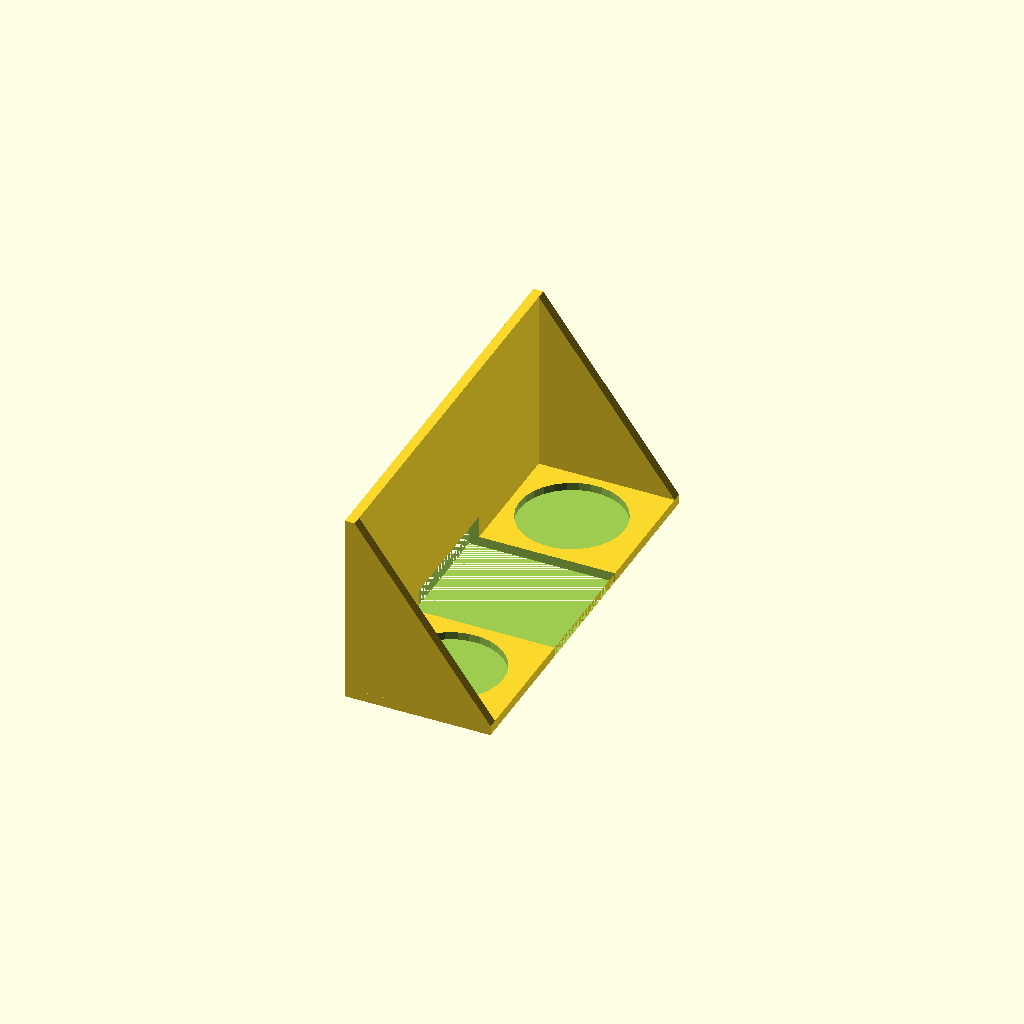
Cell 1 — every parameter at its default value.
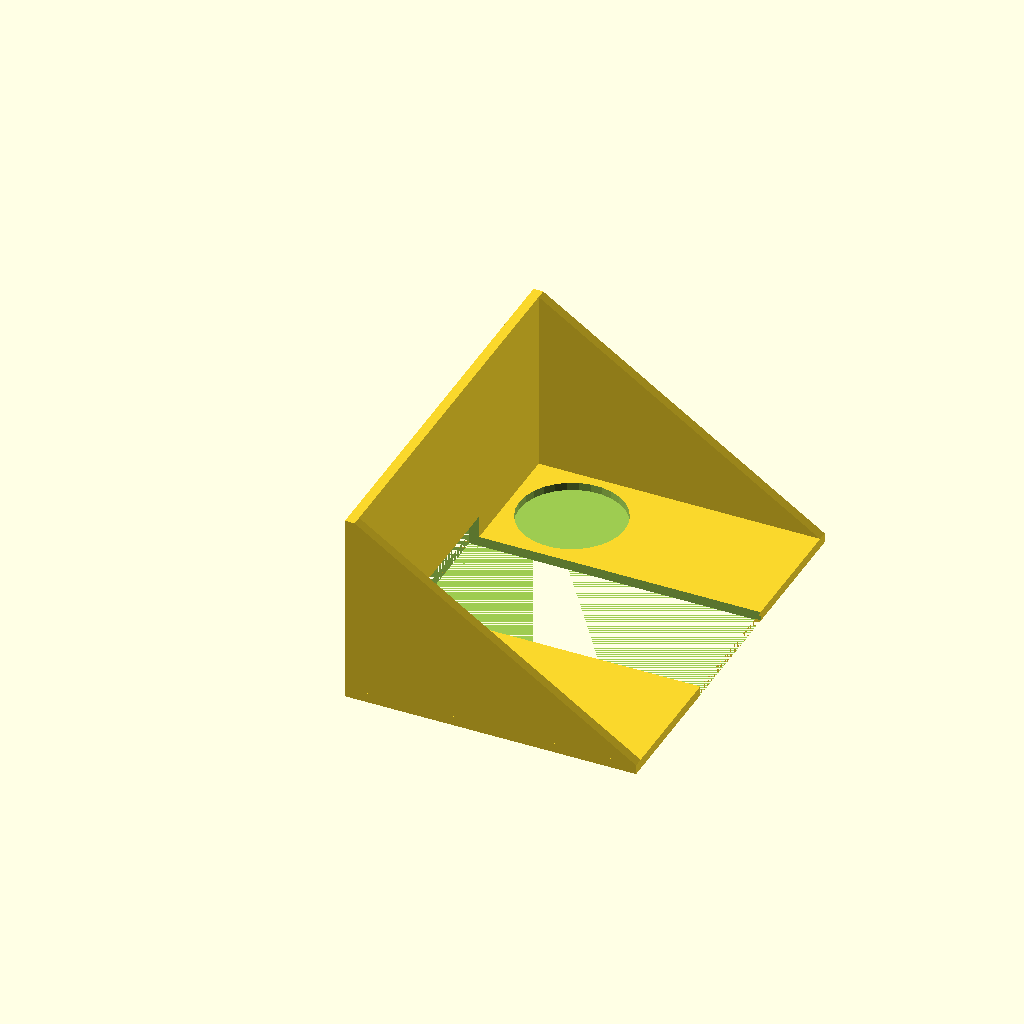
Cell 2: dim_x = 90 (everything else at default).
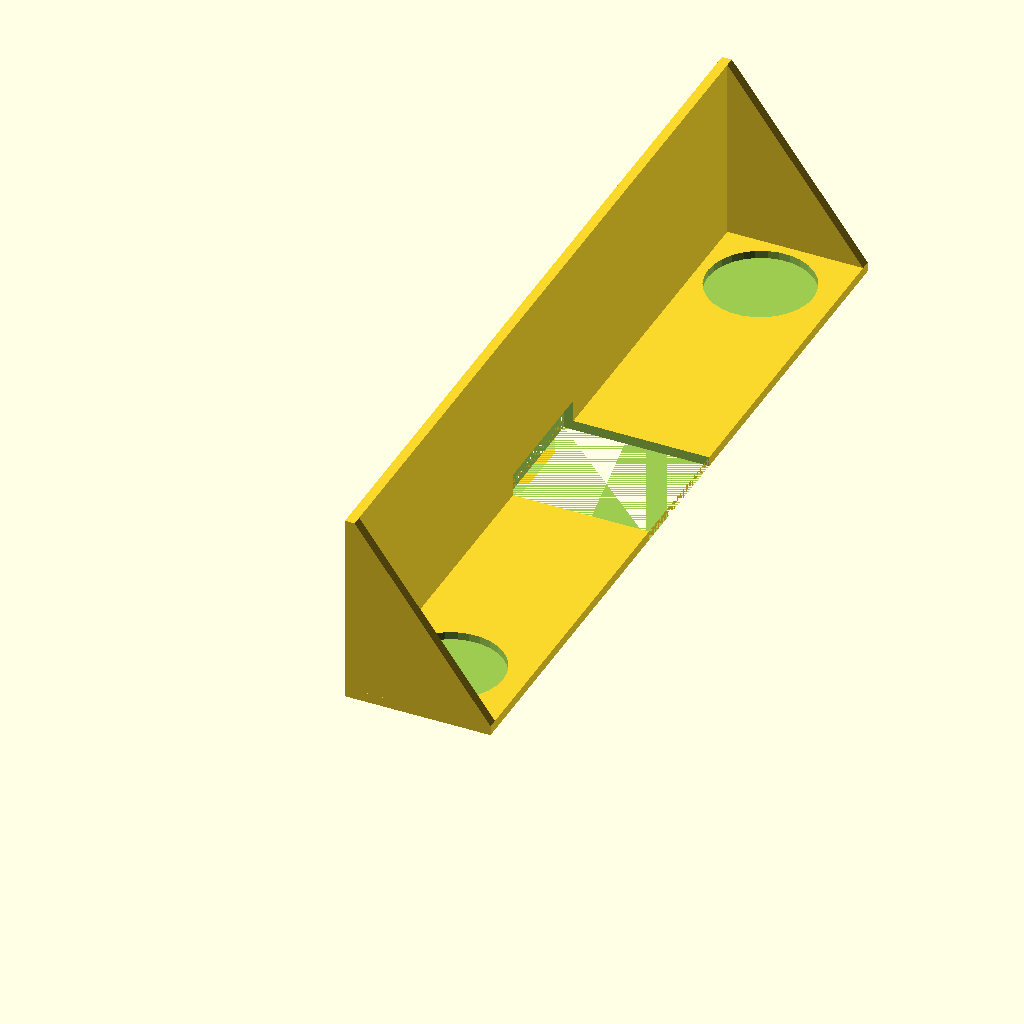
Cell 3: dim_y = 250 (everything else at default).
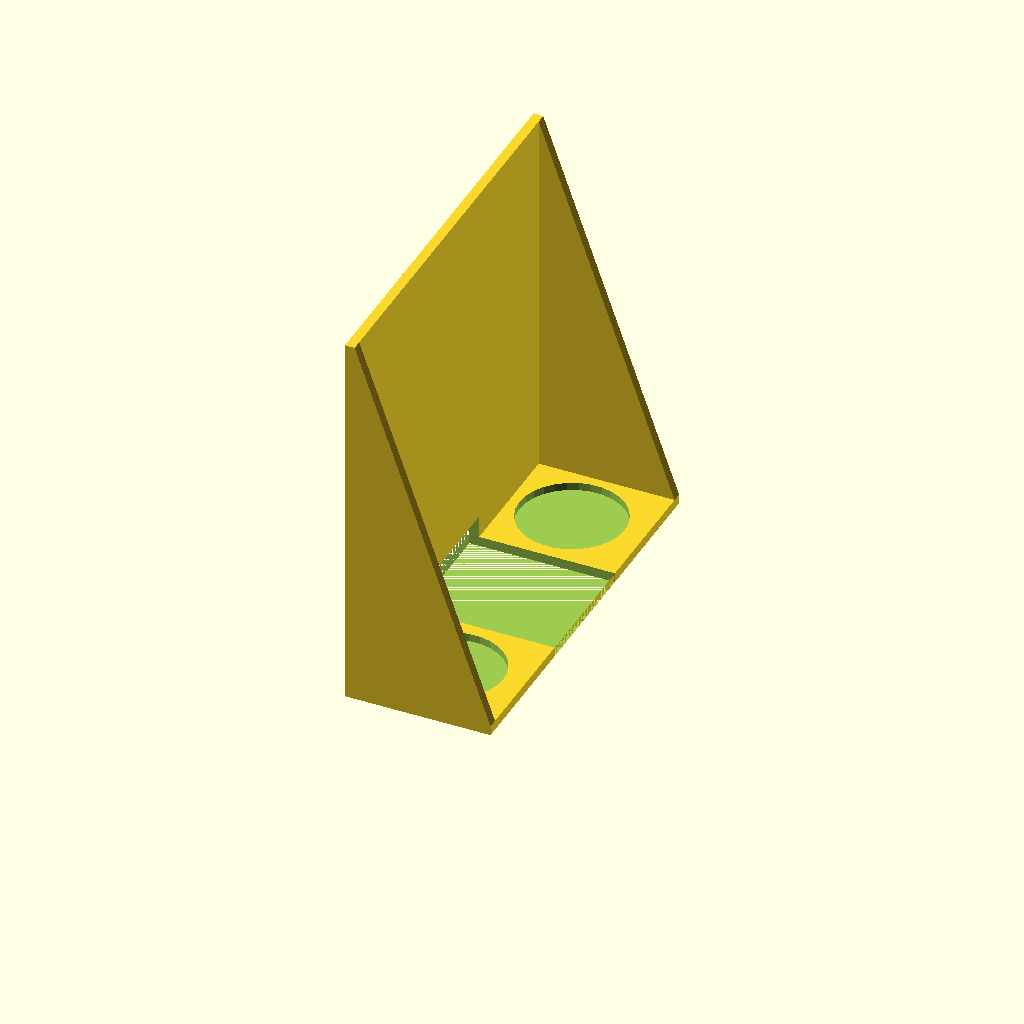
Cell 4: the same model with dim_z = 120.
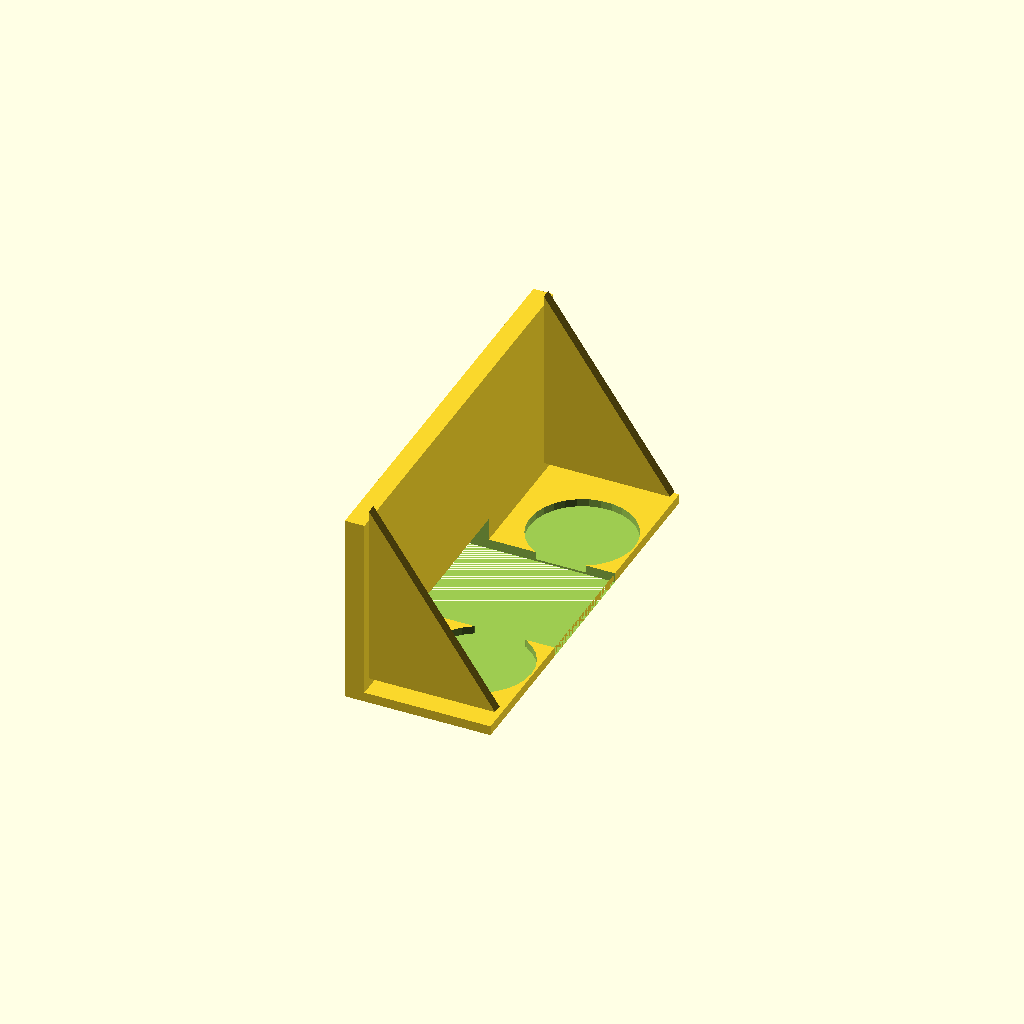
Cell 5: the same model with wall_thick = 6.
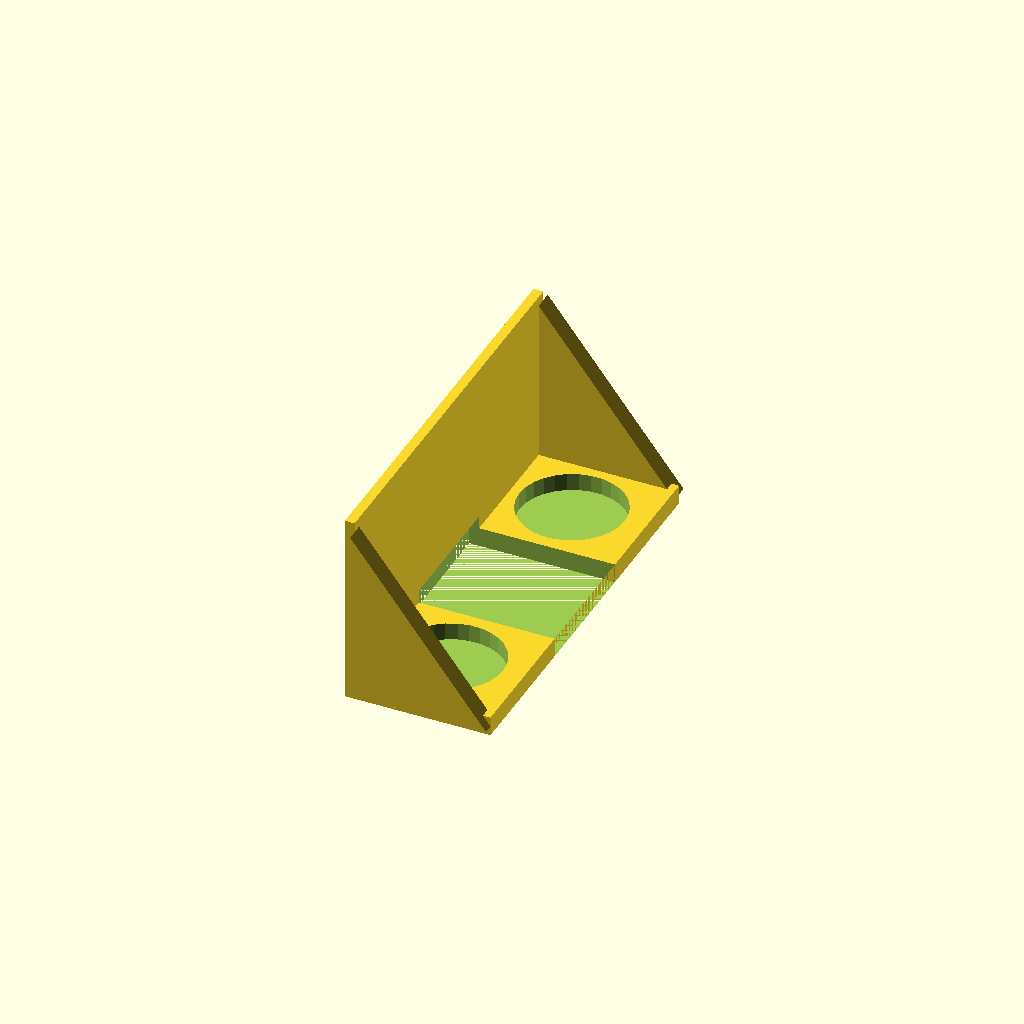
Cell 6 — base_thick set to 6, the other parameters unchanged.
One fixed orthographic camera (rotation 55°, 0°, 25°; colour scheme Cornfield) for every cell.
The OpenSCAD source (inputs/thingiverse/files/thing-2637270/files/CargoSides.scad):
//MagCargoHolders
dim_x = 45;
dim_y = 125;
dim_z = 60;
wall_thick = 3;
base_thick = 3;
cutout_x = dim_x;
cutout_y = 40;
cutout_z = 10;
mag_diameter = 32.5;
mag_floor_thick = 0.6;
//
difference()
    {
    linear_extrude(height = dim_z) //inside wall
            square([wall_thick, dim_y]);
    translate([-0.001,dim_y/2-cutout_y/2,-0.001])
        linear_extrude(height=cutout_z+0.001)
        square([cutout_x,cutout_y]);
    }
difference()
    {
    linear_extrude(height = base_thick) // bottom
        square([dim_x, dim_y]);
      translate([-0.001, dim_y/2-cutout_y/2, -0.001])
          linear_extrude(height=cutout_z+0.002)
          square([cutout_x+0.002,cutout_y]);
      translate([mag_diameter/2+2*wall_thick, mag_diameter/2+2*wall_thick,mag_floor_thick])
          cylinder(h = base_thick+0.001,d=mag_diameter);
      translate([mag_diameter/2+2*wall_thick, dim_y-mag_diameter/2-2*wall_thick,mag_floor_thick])
          cylinder(h = base_thick+0.001,d=mag_diameter);
    }
translate([0,wall_thick,0]){
rotate([90,0,0])
linear_extrude(height = base_thick)
    translate([wall_thick,wall_thick,0])
    polygon(points = [[dim_x-wall_thick, 0],[0,dim_z-base_thick],[0,0]]);}
mirror([0,1,0]) translate([0,-dim_y,0])
translate([0,wall_thick,0]){
rotate([90,0,0])
linear_extrude(height = base_thick)
    translate([wall_thick,wall_thick,0])
    polygon(points = [[dim_x-wall_thick, 0],[0,dim_z-base_thick],[0,0]]);}
Customizer parameters (derived from the source; name, type, default, range or options):
dim_x: number, default 45
dim_y: number, default 125
dim_z: number, default 60
wall_thick: number, default 3
base_thick: number, default 3
cutout_y: number, default 40
cutout_z: number, default 10
mag_diameter: number, default 32.5
mag_floor_thick: number, default 0.6
